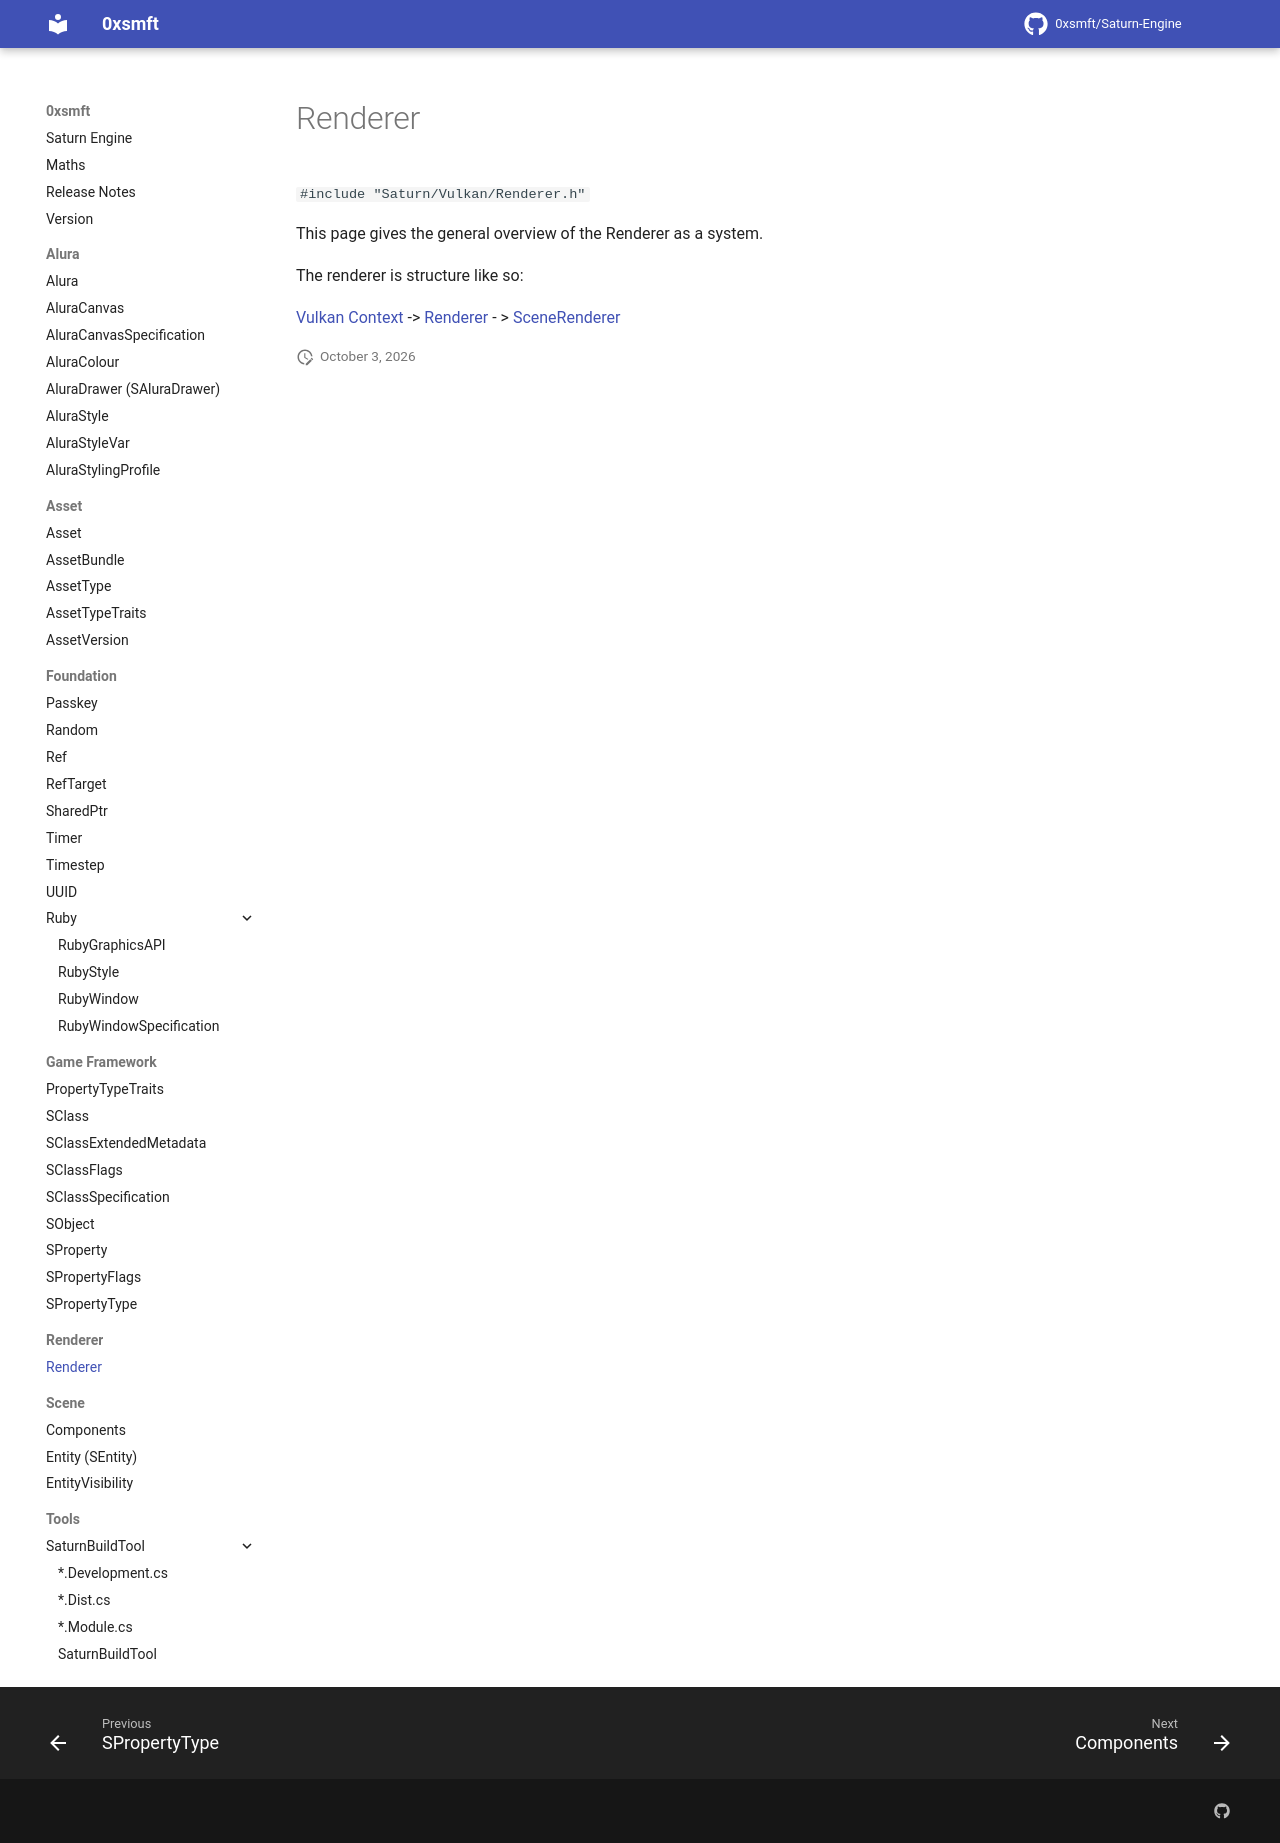

repository: 0xsmft/0xsmft.dev · page: Renderer/renderer/index.html · generator: mkdocs

# Renderer

``#include "Saturn/Vulkan/Renderer.h"``

This page gives the general overview of the Renderer as a system.

The renderer is structure like so:

[Vulkan Context]() -> [Renderer]() - > [SceneRenderer]()
